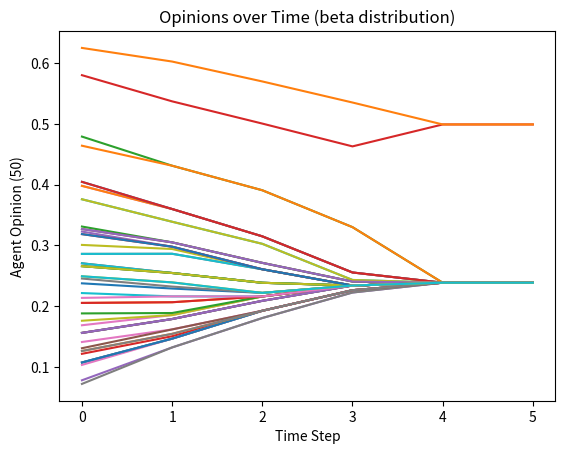

Here is the Python script that generated this plot:
# **Updated Plotting Code - With Random Distributions 9-15-2024**

import numpy as np
import matplotlib.pyplot as plt
from scipy import stats

# Define parameters for bimodal distribution
mean1, std1 = 0.3, 0.1
mean2, std2 = 0.7, 0.1
mix_ratio = 0.5  # 50% chance of selecting from either distribution

# Dictionary of random number generators for different distributions
rng_functions = {
    'uniform': np.random.rand,
    'normal': lambda size: np.clip(stats.norm.rvs(loc=0.5, scale=0.15, size=size), 0, 1),  # Truncated normal
    'beta': lambda size: stats.beta.rvs(2, 5, size=size),  # Beta distribution
    'exponential': lambda size: np.clip(stats.expon.rvs(scale=0.5, size=size), 0, 1),  # Exponential distribution
    'gamma': lambda size: np.clip(stats.gamma.rvs(2, scale=0.2, size=size), 0, 1),  # Adjusted Gamma distribution scaling
    'poisson': lambda size: np.clip(stats.poisson.rvs(mu=3, size=size) / 10, 0, 1),  # Adjusted Poisson distribution scaling
    'bimodal': lambda size: np.clip(np.where(np.random.rand(size) < mix_ratio,
                                             stats.norm.rvs(loc=mean1, scale=std1, size=size),
                                             stats.norm.rvs(loc=mean2, scale=std2, size=size)), 0, 1),  # Bimodal distribution
    'evenly_spaced': lambda size: np.linspace(0, 1, size)  # Evenly spaced values between 0 and 1
}

# Optimized bounded confidence function using vectorized operations
def bounded_confidence(initial_vector, epsilon):
    new_opinion_profile = np.zeros_like(initial_vector)
    size = initial_vector.size
    for i in range(size):
        distances = np.abs(initial_vector - initial_vector[i])
        close_neighbors = distances <= epsilon
        new_opinion_profile[i] = np.mean(initial_vector[close_neighbors])
    return new_opinion_profile

# Main simulation loop to reach consensus using different distributions
def run_simulation(opinion_profile_length, distribution_name='uniform', epsilon=0.24, tolerance=0.5*10**-4, max_iterations=1000):
    if distribution_name not in rng_functions:
        raise ValueError(f"Distribution '{distribution_name}' is not supported. Choose from {list(rng_functions.keys())}")

    # Generate the initial opinion profile using the selected distribution
    opinion_profile = rng_functions[distribution_name](opinion_profile_length)

    #print(f'Starting Opinion Profile ({distribution_name} distribution): \n', opinion_profile)

    # Preallocate a large enough array to hold the opinion profile at each step
    combined_array = np.zeros((max_iterations, opinion_profile.size))

    norm_difference = 1
    n = 0

    while tolerance < norm_difference and n < max_iterations:
        # Compute the new opinion profile
        previous_array = opinion_profile.copy()
        opinion_profile = bounded_confidence(opinion_profile, epsilon)

        # Compute the norm difference to check for consensus
        norm_difference = np.linalg.norm(opinion_profile - previous_array)

        # Store the opinion profile for this iteration
        combined_array[n, :] = opinion_profile
        n += 1

    # Slice combined_array to only include the iterations that actually occurred
    combined_array = combined_array[:n, :]

    print(f'\nTolerance: {tolerance}')
    print(f'\nNumber of Iterations needed for consensus (within tolerance): {n}')

    # Plot the results
    new_opinion_matrix = combined_array.T  # Transpose the matrix for plotting

    # Plot each agent's opinion over time
    for agent in range(new_opinion_matrix.shape[0]):
        plt.plot(np.arange(n), new_opinion_matrix[agent])

    plt.title(f'Opinions over Time ({distribution_name} distribution)')
    plt.xlabel('Time Step')
    plt.ylabel(f'Agent Opinion ({opinion_profile_length})')
    plt.show()


# User inputs for opinion profile length, epsilon, and tolerance
opinion_profile_length = 50
epsilon = 0.12
tolerance = 0.5 * 10 ** -10

# User input for the distribution: select from one of the random distributions or 'evenly_spaced'
distribution_name = 'beta'  # Can be 'uniform', 'normal', 'beta', 'exponential', 'gamma', 'poisson', 'bimodal', or 'evenly_spaced'

# Run the simulation with user-provided values
run_simulation(opinion_profile_length, distribution_name=distribution_name, epsilon=epsilon, tolerance=tolerance)
